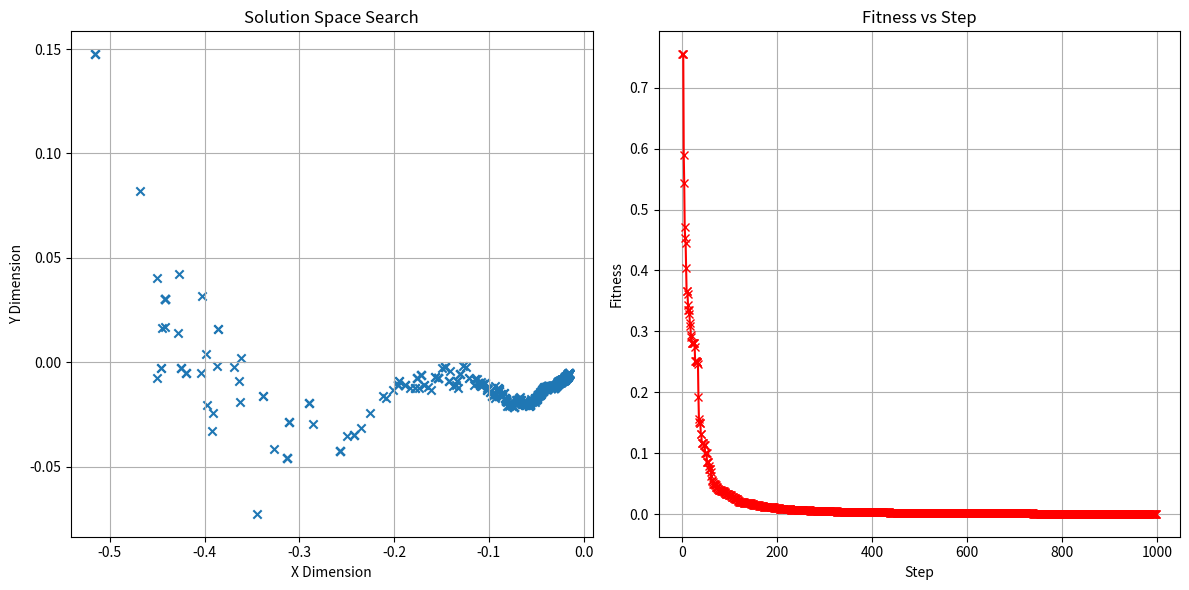

Here is the Python script that generated this plot:
"""
This script implements a simple stochastic search algorithm to find the minimum of a fitness function.
The fitness function calculates the sum of squares of the input vector's elements.
The algorithm iteratively tweaks the current best solution by adding Gaussian noise and updates the best solution if the new solution has a lower fitness.
The script also includes a Plotter class to visualize the search progress, showing the solution space search and the fitness evolution over steps.
"""

import numpy
import matplotlib.pyplot as plt
from typing import List, Tuple

def fitness(i_ln_input: List[float]) -> float:
    """
    Calculates the fitness of an input vector as the sum of squares of its elements.

    Args:
        i_ln_input: A list of floats representing the input vector.

    Returns:
        The fitness value (sum of squares).
    """
    n_result: float = 0.0
    for n_value in i_ln_input:
        n_result += n_value * n_value
    return n_result

def tweak(i_ln_input: List[float], i_n_std: float) -> List[float]:
    """
    Generates a tweaked version of the input vector by adding Gaussian noise to each element.

    Args:
        i_ln_input: A list of floats representing the input vector.
        i_n_std: The standard deviation of the Gaussian noise.

    Returns:
        A list of floats representing the tweaked vector.
    """
    n_dimensions = len(i_ln_input)
    n_delta = numpy.random.normal(0, i_n_std, n_dimensions)
    ln_tweaked = i_ln_input + n_delta
    return ln_tweaked

def search(n_steps: int, n_dimensions: int, n_std_start: float) -> Tuple[List[float], float]:
    """
    Performs a stochastic search to find the minimum of the fitness function.

    Args:
        n_steps: The number of search steps.
        n_dimensions: The dimensionality of the solution vector.
        n_std_start: The initial standard deviation for the tweak function.

    Returns:
        A tuple containing the best solution vector and its fitness value.
    """
    target_fitness = 0  # Target fitness to minimize (sum of squares = 0)
    n_k_strength = 0.1  # Strength factor for adjusting the tweak standard deviation
    n_error_power = 1 # power factor for adjusting the tweak standard deviation
    ln_best_solution = numpy.random.normal(0, n_std_start, n_dimensions) # Initialize the best solution with random values.
    n_best_fitness = fitness(ln_best_solution) # Calculate the initial best fitness.

    plotter = Plotter() # Initialize the plotter for visualization.

    for n_step in range(n_steps):
        n_error = target_fitness - n_best_fitness # Calculate the error between the target and current best fitness.

        # Adjust the standard deviation of the tweak based on the error.
        n_std_tweak = n_k_strength * (abs(target_fitness - n_best_fitness) ** n_error_power)

        ln_new_solution = tweak(ln_best_solution, n_std_tweak) # Generate a new solution by tweaking the best solution.
        n_new_fitness = fitness(ln_new_solution) # Calculate the fitness of the new solution.

        # Update the best solution if the new solution has a lower fitness.
        if abs(target_fitness - n_new_fitness) < abs(target_fitness - n_best_fitness):
            ln_best_solution = ln_new_solution
            n_best_fitness = n_new_fitness

        plotter.add_solution(n_step, n_error, n_best_fitness, ln_best_solution) # Add the solution to the plotter.

        print(f"Step {n_step + 1:3}: Error {n_error:.2f} | Change {n_best_fitness:.2f} | Solution: {ln_best_solution}") # Print the search progress.

    plotter.generate() # Generate and display the plots.
    return ln_best_solution, n_best_fitness

class Plotter:
    """
    A class for plotting the search progress.
    """
    def __init__(self, title="Search Progress", xlabel="Step", ylabel="Fitness"):
        """
        Initializes the Plotter object.

        Args:
            title: The title of the plots.
            xlabel: The label for the x-axis.
            ylabel: The label for the y-axis.
        """
        self.title = title
        self.xlabel = xlabel
        self.ylabel = ylabel
        self.steps = []
        self.fitness_values = []
        self.solution_values = []
        self.solution_points = []

    def add_solution(self, step: int, fitness_value: float, solution_value: float, solution_point: List[float]):
        """
        Adds a solution point to the plotter's data.

        Args:
            step: The current step number.
            fitness_value: The fitness value of the solution.
            solution_value: The solution fitness.
            solution_point: The solution vector.
        """
        self.steps.append(step)
        self.fitness_values.append(fitness_value)
        self.solution_values.append(solution_value)
        self.solution_points.append(solution_point)

    def generate(self, filename="search_plot.png"):
        """
        Generates and displays the plots.

        Args:
            filename: The filename to save the plot.
        """
        plt.figure(figsize=(12, 6))

        plt.subplot(1, 2, 1)
        x_values = [point[0] for point in self.solution_points]
        y_values = [point[1] for point in self.solution_points]
        plt.scatter(x_values, y_values, marker='x')
        plt.title("Solution Space Search")
        plt.xlabel("X Dimension")
        plt.ylabel("Y Dimension")
        plt.grid(True)

        plt.subplot(1, 2, 2)
        plt.plot(self.steps, self.solution_values, marker='x', color='red')
        plt.title("Fitness vs Step")
        plt.xlabel(self.xlabel)
        plt.ylabel("Fitness")
        plt.grid(True)

        plt.tight_layout()
        plt.savefig(filename)
        plt.show()

# Example usage
n_steps = 1000
n_dimensions = 5
n_std_start = 1.0

best_solution, best_fitness = search(n_steps, n_dimensions, n_std_start)

print(f"\nBest Solution: {best_solution}")
print(f"Best Fitness: {best_fitness}")
